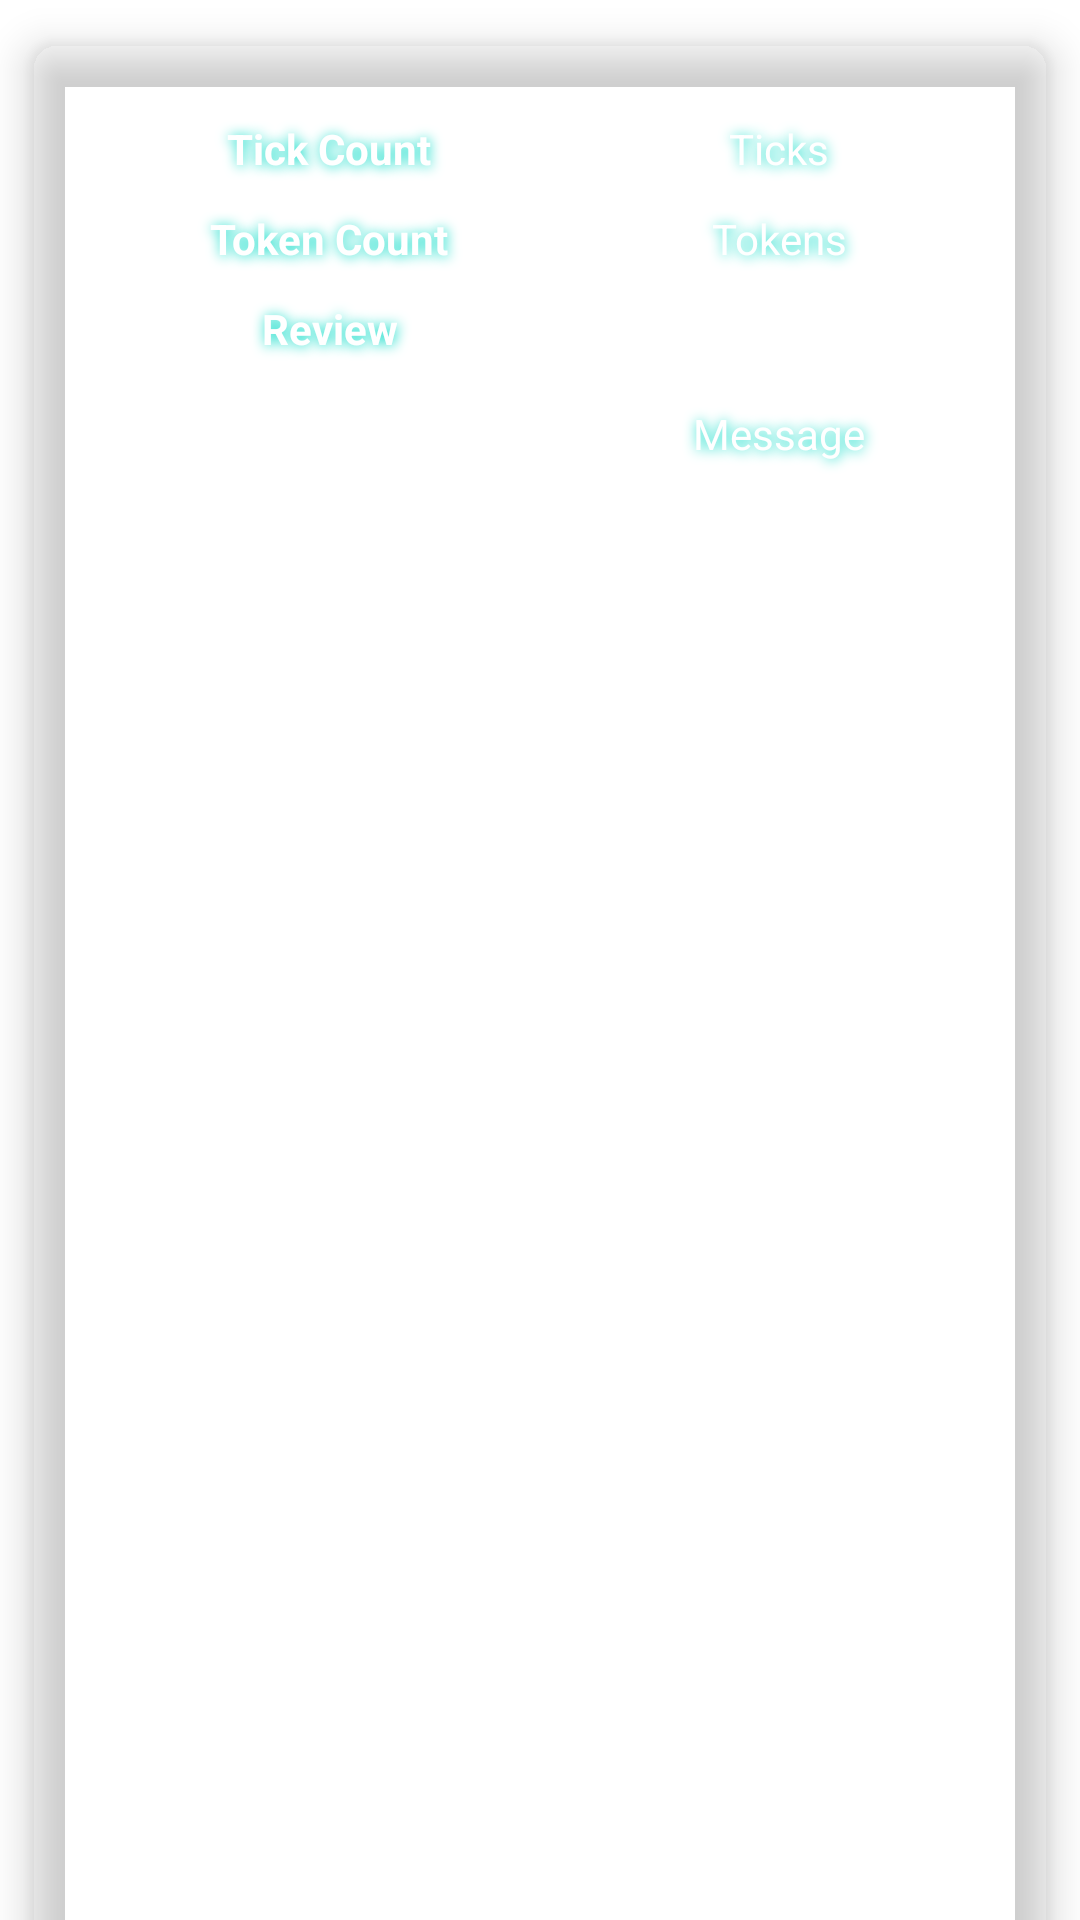

Android layout source for this screen:
<!-- AndroidManifest.xml: application theme Theme.Ticksntokens_reviews -->
<!-- res/layout/activity_review2.xml -->
<?xml version="1.0" encoding="utf-8"?>
<LinearLayout xmlns:android="http://schemas.android.com/apk/res/android"
    xmlns:app="http://schemas.android.com/apk/res-auto"
    xmlns:tools="http://schemas.android.com/tools"
    android:layout_width="match_parent"
    android:layout_height="match_parent"
    android:orientation="horizontal"
    android:backgroundTint="#00ffffff"
    android:weightSum="100"
    tools:context=".Review2Activity">

    <androidx.cardview.widget.CardView
        android:id="@+id/cardReviews"
        android:layout_width="match_parent"
        android:layout_height="700dp"
        android:layout_row="1"
        android:layout_rowWeight="1"
        android:layout_column="0"
        android:layout_columnWeight="1"
        android:layout_gravity="fill"
        app:cardBackgroundColor="#00ffffff"
        app:cardCornerRadius="8dp"
        app:cardElevation="8dp"
        app:cardUseCompatPadding="true">

        <GridLayout
            android:layout_width="333dp"
            android:layout_height="270dp"
            android:layout_below="@+id/titleHome"
            android:layout_marginStart="20dp"
            android:layout_marginTop="20dp"
            android:layout_marginEnd="20dp"
            android:layout_marginBottom="20dp"
            android:columnCount="3"
            android:rowCount="1">

            <ImageView
                android:layout_width="29dp"
                android:layout_height="37dp" />

            <LinearLayout
                android:layout_width="100dp"
                android:layout_height="wrap_content"
                android:layout_weight="33.3"
                android:orientation="vertical">

                <TextView
                    android:id="@+id/isTickCountLabel"
                    android:layout_width="100dp"
                    android:layout_height="30dp"
                    android:gravity="center"
                    android:hint="Tick Count"
                    android:shadowColor="@color/teal_200"
                    android:shadowDx="1"
                    android:shadowDy="1"
                    android:shadowRadius="10"
                    android:textColor="@color/colorWhite"
                    android:textColorHint="@color/colorWhite"
                    android:textStyle="bold" />

                <TextView
                    android:id="@+id/isTokenCountLabel"
                    android:layout_width="100dp"
                    android:layout_height="30dp"
                    android:gravity="center"
                    android:hint="Token Count"
                    android:shadowColor="@color/teal_200"
                    android:shadowDx="1"
                    android:shadowDy="1"
                    android:shadowRadius="10"
                    android:textColor="@color/colorWhite"
                    android:textColorHint="@color/colorWhite"
                    android:textStyle="bold" />

                <TextView
                    android:id="@+id/isReviewLabel"
                    android:layout_width="100dp"
                    android:layout_height="30dp"
                    android:layout_below="@+id/textview2"
                    android:layout_weight="1"
                    android:gravity="center"
                    android:hint="Review"
                    android:shadowColor="@color/teal_200"
                    android:shadowDx="1"
                    android:shadowDy="1"
                    android:shadowRadius="10"
                    android:textColor="@color/colorWhite"
                    android:textColorHint="@color/colorWhite"
                    android:textStyle="bold" />

            </LinearLayout>

            <LinearLayout
                android:layout_width="200dp"
                android:layout_height="wrap_content"
                android:layout_weight="33.3"
                android:orientation="vertical">

                <TextView
                    android:id="@+id/isTickCount"
                    android:layout_width="match_parent"
                    android:layout_height="30dp"
                    android:gravity="center"
                    android:hint="Ticks"
                    android:shadowColor="@color/teal_200"
                    android:shadowDx="1"
                    android:shadowDy="1"
                    android:shadowRadius="10"
                    android:textColor="@color/colorWhite"
                    android:textColorHint="@color/colorWhite" />

                <TextView
                    android:id="@+id/isTokenCount"
                    android:layout_width="match_parent"
                    android:layout_height="30dp"
                    android:gravity="center"
                    android:hint="Tokens"
                    android:shadowColor="@color/teal_200"
                    android:shadowDx="1"
                    android:shadowDy="1"
                    android:shadowRadius="10"
                    android:textColor="@color/colorWhite"
                    android:textColorHint="@color/colorWhite" />

                <TextView
                    android:id="@+id/isReview"
                    android:layout_width="match_parent"
                    android:layout_height="100dp"
                    android:gravity="center"
                    android:hint="Message"
                    android:shadowColor="@color/teal_200"
                    android:shadowDx="1"
                    android:shadowDy="1"
                    android:shadowRadius="10"
                    android:textColor="@color/colorWhite"
                    android:textColorHint="@color/colorWhite" />
            </LinearLayout>
        </GridLayout>
    </androidx.cardview.widget.CardView>
</LinearLayout>
<!-- resources referenced by this layout -->
<resources>
  <color name="colorWhite">#FFFFFF</color>
  <color name="teal_200">#FF03DAC5</color>
  <style name="Theme.Ticksntokens_reviews" parent="Theme.MaterialComponents.DayNight.NoActionBar">
          
          <item name="colorPrimary">@color/purple_500</item>
          <item name="colorPrimaryVariant">@color/purple_700</item>
          <item name="colorOnPrimary">@color/white</item>
          
          <item name="colorSecondary">@color/teal_200</item>
          <item name="colorSecondaryVariant">@color/teal_700</item>
          <item name="colorOnSecondary">@color/black</item>
          
          <item name="android:statusBarColor" tools:targetApi="21">?attr/colorPrimaryVariant</item>
          
      </style>
  <color name="purple_500">#FF6200EE</color>
  <color name="purple_700">#FF3700B3</color>
  <color name="white">#FFFFFFFF</color>
  <color name="teal_700">#FF018786</color>
  <color name="black">#FF000000</color>
</resources>
